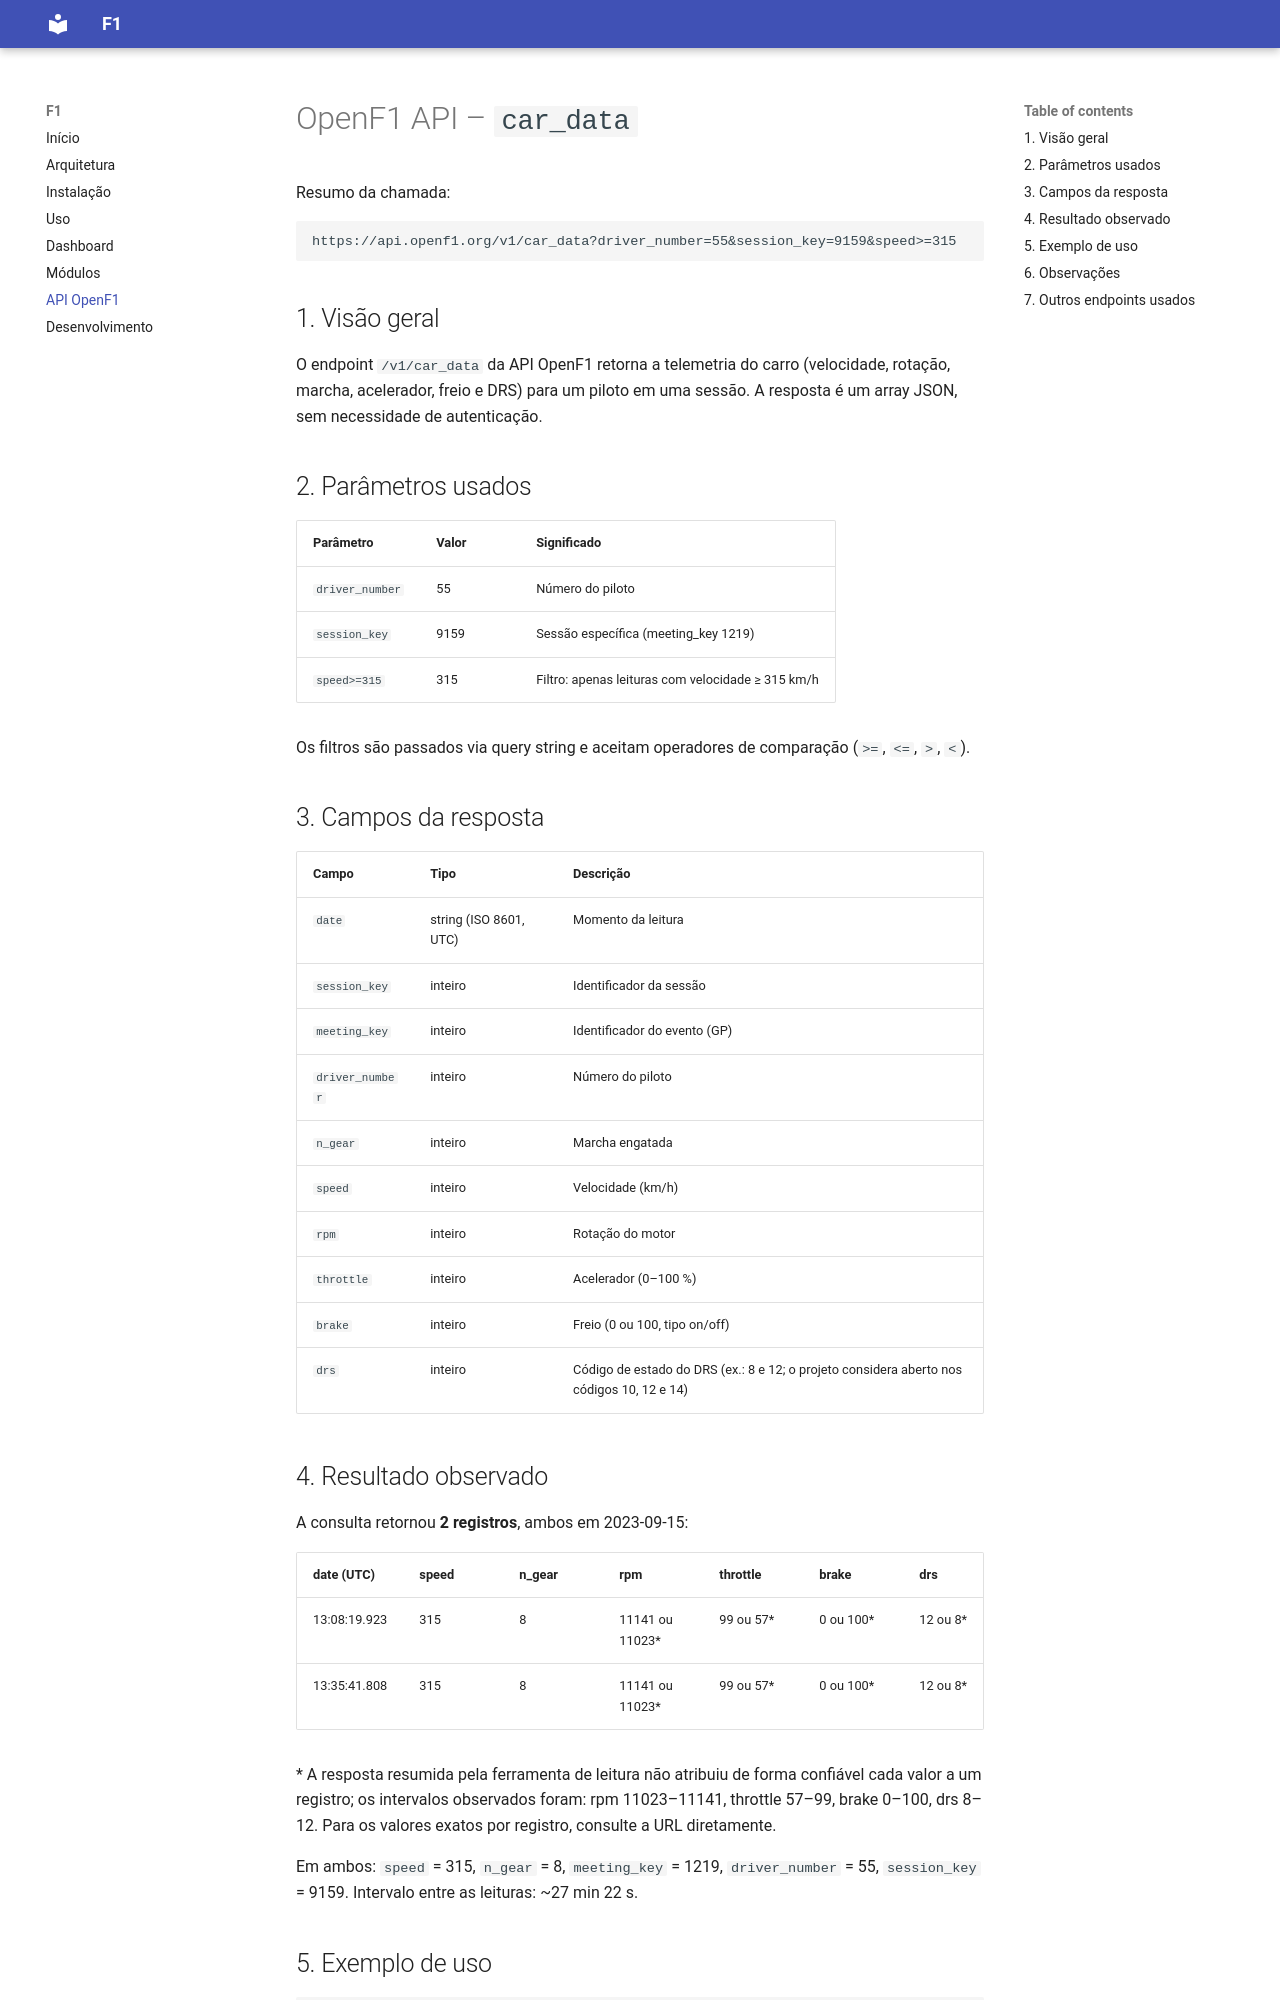

repository: JaderDeLima/F1 · page: api-openf1/index.html · generator: mkdocs

# OpenF1 API – `car_data`

Resumo da chamada:

```
https://api.openf1.org/v1/car_data?driver_number=55&session_key=9159&speed>=315
```

## 1. Visão geral

O endpoint `/v1/car_data` da API OpenF1 retorna a telemetria do carro (velocidade, rotação, marcha, acelerador, freio e DRS) para um piloto em uma sessão. A resposta é um array JSON, sem necessidade de autenticação.

## 2. Parâmetros usados

| Parâmetro | Valor | Significado |
|---|---|---|
| `driver_number` | 55 | Número do piloto |
| `session_key` | 9159 | Sessão específica (meeting_key 1219) |
| `speed>=315` | 315 | Filtro: apenas leituras com velocidade ≥ 315 km/h |

Os filtros são passados via query string e aceitam operadores de comparação (`>=`, `<=`, `>`, `<`).

## 3. Campos da resposta

| Campo | Tipo | Descrição |
|---|---|---|
| `date` | string (ISO 8601, UTC) | Momento da leitura |
| `session_key` | inteiro | Identificador da sessão |
| `meeting_key` | inteiro | Identificador do evento (GP) |
| `driver_number` | inteiro | Número do piloto |
| `n_gear` | inteiro | Marcha engatada |
| `speed` | inteiro | Velocidade (km/h) |
| `rpm` | inteiro | Rotação do motor |
| `throttle` | inteiro | Acelerador (0–100 %) |
| `brake` | inteiro | Freio (0 ou 100, tipo on/off) |
| `drs` | inteiro | Código de estado do DRS (ex.: 8 e 12; o projeto considera aberto nos códigos 10, 12 e 14) |

## 4. Resultado observado

A consulta retornou **2 registros**, ambos em 2023-09-15:

| date (UTC) | speed | n_gear | rpm | throttle | brake | drs |
|---|---|---|---|---|---|---|
| 13:08:19.923 | 315 | 8 | 11141 ou 11023* | 99 ou 57* | 0 ou 100* | 12 ou 8* |
| 13:35:41.808 | 315 | 8 | 11141 ou 11023* | 99 ou 57* | 0 ou 100* | 12 ou 8* |

\* A resposta resumida pela ferramenta de leitura não atribuiu de forma confiável cada valor a um registro; os intervalos observados foram: rpm 11023–11141, throttle 57–99, brake 0–100, drs 8–12. Para os valores exatos por registro, consulte a URL diretamente.

Em ambos: `speed` = 315, `n_gear` = 8, `meeting_key` = 1219, `driver_number` = 55, `session_key` = 9159. Intervalo entre as leituras: ~27 min 22 s.
